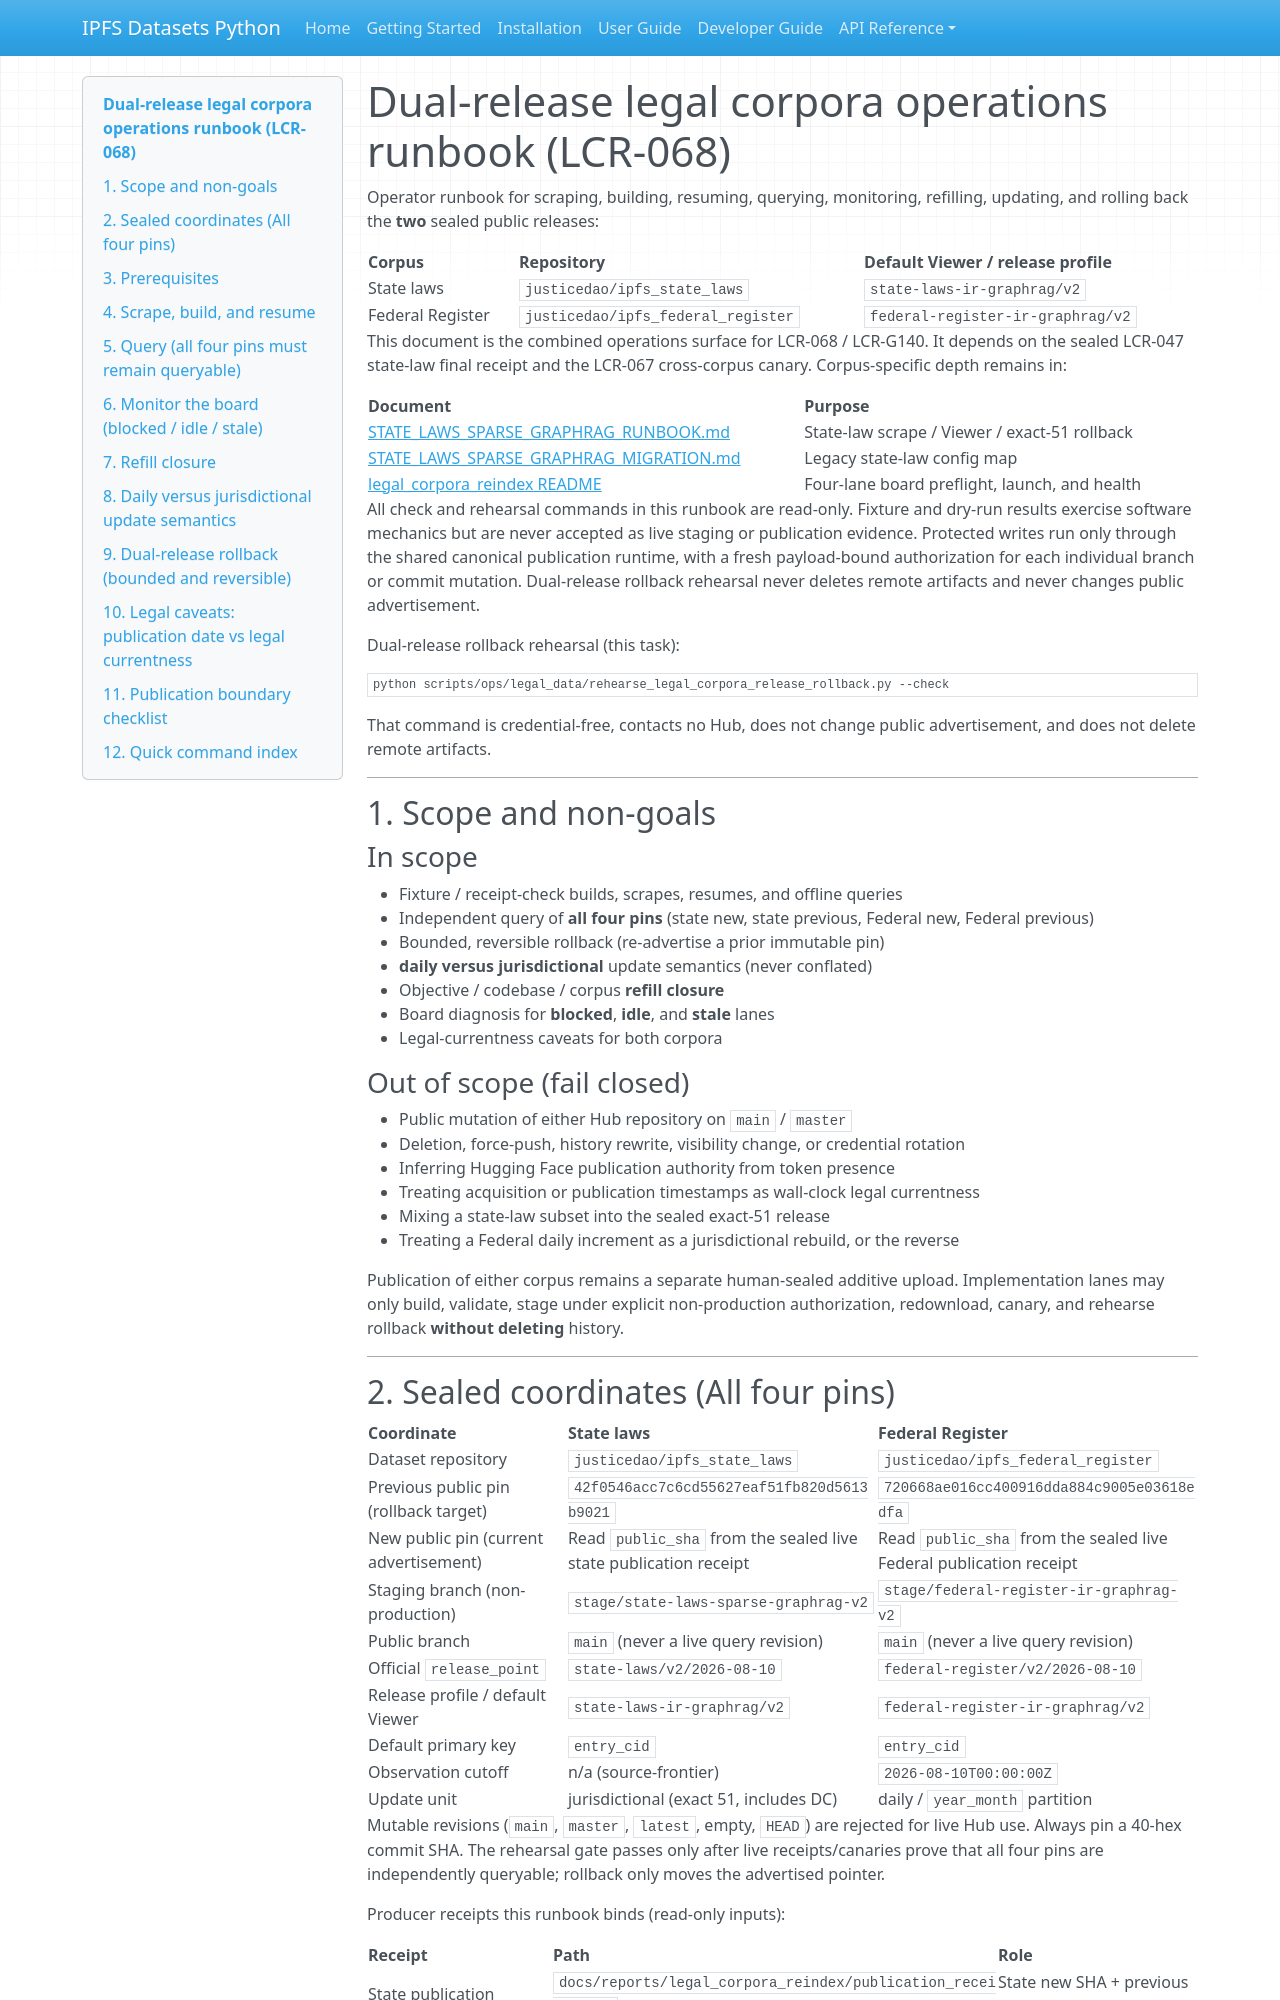

repository: endomorphosis/ipfs_datasets_py · page: guides/LEGAL_CORPORA_REINDEX_RUNBOOK/index.html · generator: mkdocs

# Dual-release legal corpora operations runbook (LCR-068)

Operator runbook for scraping, building, resuming, querying, monitoring,
refilling, updating, and rolling back the **two** sealed public releases:

| Corpus | Repository | Default Viewer / release profile |
|---|---|---|
| State laws | `justicedao/ipfs_state_laws` | `state-laws-ir-graphrag/v2` |
| Federal Register | `justicedao/ipfs_federal_register` | `federal-register-ir-graphrag/v2` |

This document is the combined operations surface for LCR-068 / LCR-G140.
It depends on the sealed LCR-047 state-law final receipt and the LCR-067
cross-corpus canary. Corpus-specific depth remains in:

| Document | Purpose |
|---|---|
| [STATE_LAWS_SPARSE_GRAPHRAG_RUNBOOK.md](STATE_LAWS_SPARSE_GRAPHRAG_RUNBOOK.md) | State-law scrape / Viewer / exact-51 rollback |
| [STATE_LAWS_SPARSE_GRAPHRAG_MIGRATION.md](STATE_LAWS_SPARSE_GRAPHRAG_MIGRATION.md) | Legacy state-law config map |
| [legal_corpora_reindex README](../../scripts/ops/legal_corpora_reindex/README.md) | Four-lane board preflight, launch, and health |

All check and rehearsal commands in this runbook are read-only. Fixture and
dry-run results exercise software mechanics but are never accepted as live
staging or publication evidence. Protected writes run only through the shared
canonical publication runtime, with a fresh payload-bound authorization for
each individual branch or commit mutation. Dual-release rollback rehearsal
never deletes remote artifacts and never changes public advertisement.

Dual-release rollback rehearsal (this task):

```bash
python scripts/ops/legal_data/rehearse_legal_corpora_release_rollback.py --check
```

That command is credential-free, contacts no Hub, does not change public
advertisement, and does not delete remote artifacts.

---

## 1. Scope and non-goals

### In scope

- Fixture / receipt-check builds, scrapes, resumes, and offline queries
- Independent query of **all four pins** (state new, state previous,
  Federal new, Federal previous)
- Bounded, reversible rollback (re-advertise a prior immutable pin)
- **daily versus jurisdictional** update semantics (never conflated)
- Objective / codebase / corpus **refill closure**
- Board diagnosis for **blocked**, **idle**, and **stale** lanes
- Legal-currentness caveats for both corpora

### Out of scope (fail closed)

- Public mutation of either Hub repository on `main` / `master`
- Deletion, force-push, history rewrite, visibility change, or credential rotation
- Inferring Hugging Face publication authority from token presence
- Treating acquisition or publication timestamps as wall-clock legal currentness
- Mixing a state-law subset into the sealed exact-51 release
- Treating a Federal daily increment as a jurisdictional rebuild, or the reverse

Publication of either corpus remains a separate human-sealed additive
upload. Implementation lanes may only build, validate, stage under
explicit non-production authorization, redownload, canary, and rehearse
rollback **without deleting** history.

---
